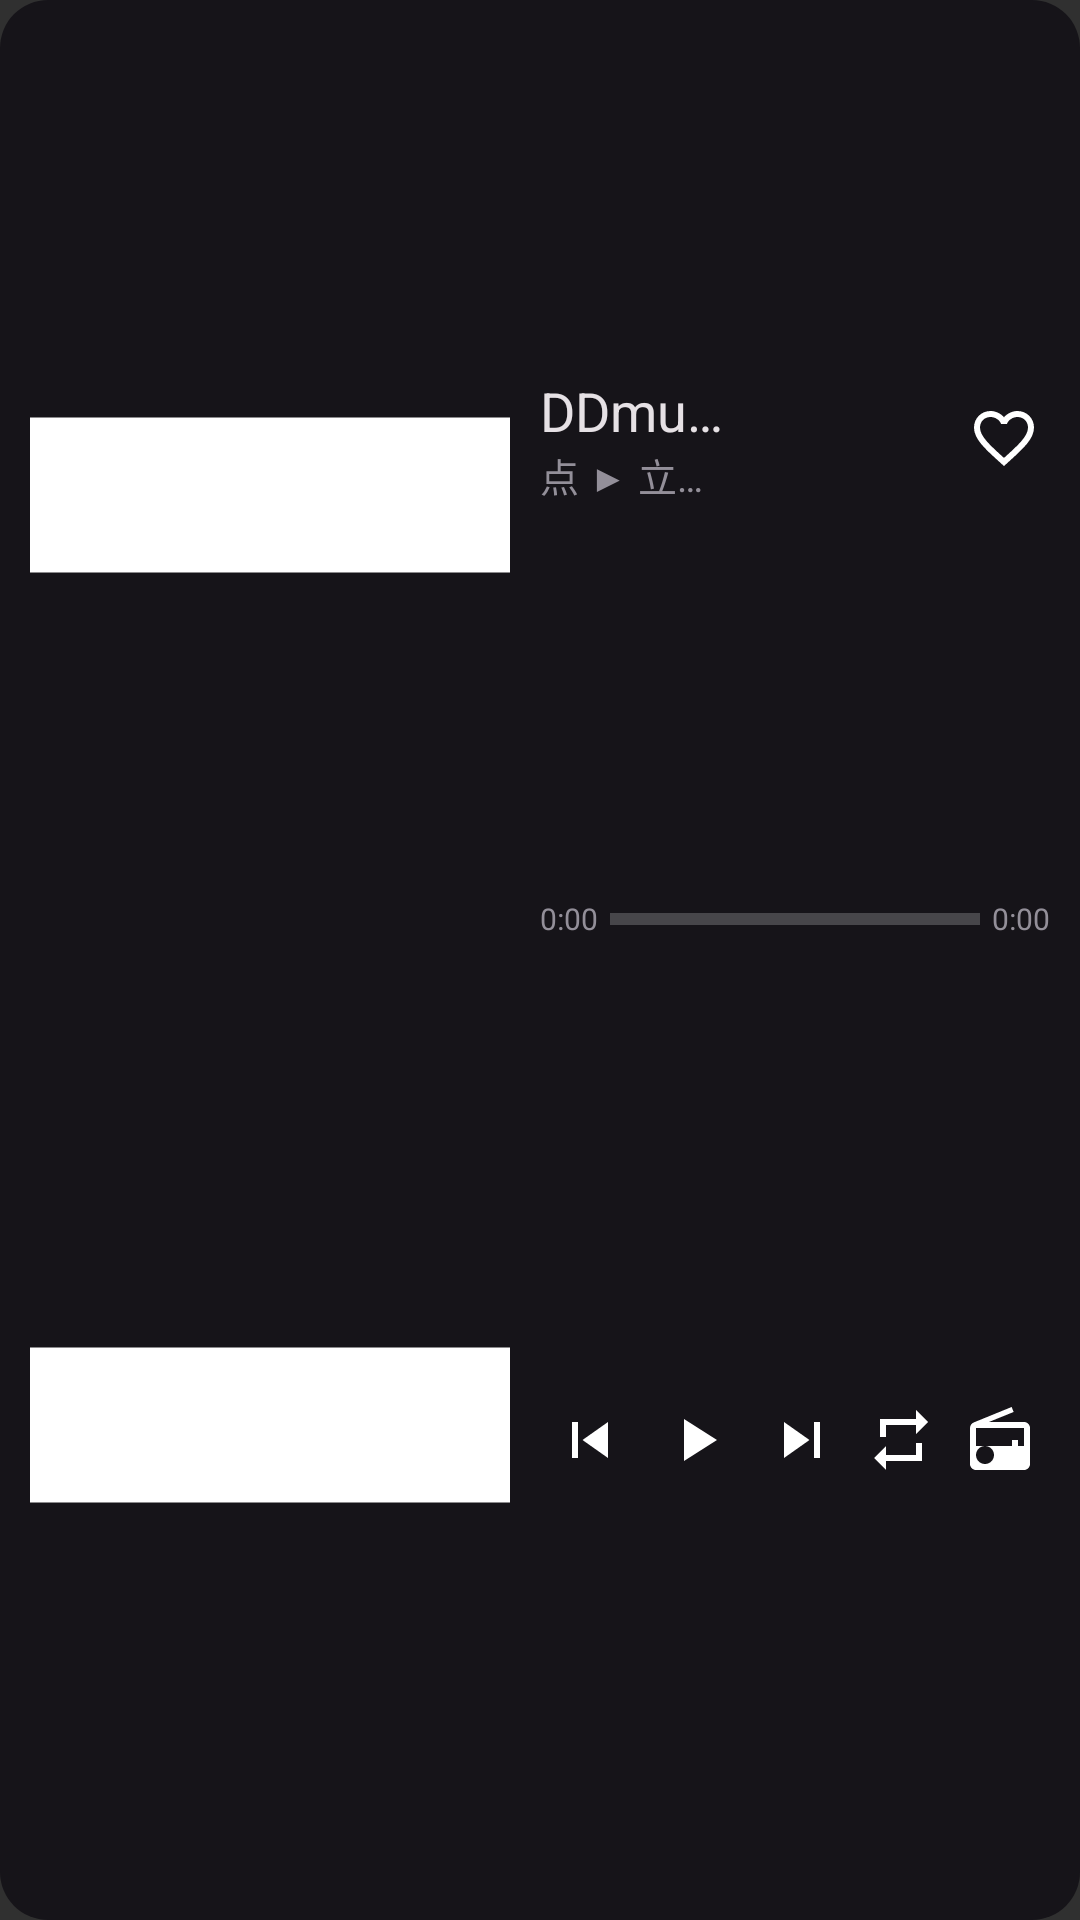

Write the Android layout XML for this screen, with the resource values it uses.
<!-- AndroidManifest.xml: application theme Theme.MusicApp -->
<!-- res/layout/widget_4x2_big.xml -->
<?xml version="1.0" encoding="utf-8"?>
<LinearLayout xmlns:android="http://schemas.android.com/apk/res/android"
    android:id="@+id/widget_root"
    android:layout_width="match_parent"
    android:layout_height="match_parent"
    android:orientation="horizontal"
    android:background="@drawable/widget_bg"
    android:padding="10dp">

    
    <FrameLayout
        android:id="@+id/cover_frame"
        android:layout_width="160dp"
        android:layout_height="match_parent">
        <ImageView
            android:id="@+id/cover"
            android:layout_width="match_parent"
            android:layout_height="match_parent"
            android:scaleType="centerCrop"
            android:src="@drawable/w_mode_seq"
            android:contentDescription="封面"/>
    </FrameLayout>

    <LinearLayout
        android:layout_width="0dp"
        android:layout_height="match_parent"
        android:layout_weight="1"
        android:orientation="vertical"
        android:layout_marginStart="10dp">

        
        <LinearLayout
            android:layout_width="match_parent"
            android:layout_height="0dp"
            android:layout_weight="1"
            android:orientation="horizontal"
            android:gravity="center_vertical">
            <LinearLayout
                android:layout_width="0dp"
                android:layout_height="wrap_content"
                android:layout_weight="1.15"
                android:orientation="vertical">
                <TextView
                    android:id="@+id/title"
                    android:layout_width="wrap_content"
                    android:layout_height="wrap_content"
                    android:textSize="18sp"
                    android:textColor="#E6E1E5"
                    android:maxLines="1"
                    android:ellipsize="end"
                    android:text="DDmusic"/>
                <TextView
                    android:id="@+id/artist"
                    android:layout_width="wrap_content"
                    android:layout_height="wrap_content"
                    android:textSize="13sp"
                    android:textColor="#938F99"
                    android:maxLines="1"
                    android:ellipsize="end"
                    android:text="点 ▶ 立刻开播"/>
            </LinearLayout>

            
            <ViewFlipper
                android:id="@+id/wave_flipper"
                android:layout_width="0dp"
                android:layout_height="40dp"
                android:layout_weight="1"
                android:layout_marginStart="8dp"
                android:layout_marginEnd="8dp"
                android:flipInterval="380"
                android:autoStart="true"/>

            
            <ImageView
                android:id="@+id/btn_like"
                android:layout_width="30dp"
                android:layout_height="40dp"
                android:scaleType="centerInside"
                android:src="@drawable/w_heart_off"
                android:contentDescription="喜欢"/>
        </LinearLayout>

        
        <LinearLayout
            android:layout_width="match_parent"
            android:layout_height="wrap_content"
            android:orientation="horizontal"
            android:gravity="center_vertical">
            <TextView
                android:id="@+id/t_cur"
                android:layout_width="wrap_content"
                android:layout_height="wrap_content"
                android:textSize="10sp"
                android:textColor="#938F99"
                android:text="0:00"/>
            <FrameLayout
                android:layout_width="0dp"
                android:layout_height="48dp"
                android:layout_weight="1"
                android:layout_marginStart="4dp"
                android:layout_marginEnd="4dp">
                <ProgressBar
                    android:id="@+id/progress"
                    style="?android:attr/progressBarStyleHorizontal"
                    android:layout_width="match_parent"
                    android:layout_height="8dp"
                    android:layout_gravity="center_vertical"
                    android:max="1000"
                    android:progress="0"/>
                <LinearLayout
                    android:layout_width="match_parent"
                    android:layout_height="match_parent"
                    android:orientation="horizontal">
                    <View android:id="@+id/seek0" android:layout_width="0dp" android:layout_height="match_parent" android:layout_weight="1"/>
                    <View android:id="@+id/seek1" android:layout_width="0dp" android:layout_height="match_parent" android:layout_weight="1"/>
                    <View android:id="@+id/seek2" android:layout_width="0dp" android:layout_height="match_parent" android:layout_weight="1"/>
                    <View android:id="@+id/seek3" android:layout_width="0dp" android:layout_height="match_parent" android:layout_weight="1"/>
                    <View android:id="@+id/seek4" android:layout_width="0dp" android:layout_height="match_parent" android:layout_weight="1"/>
                    <View android:id="@+id/seek5" android:layout_width="0dp" android:layout_height="match_parent" android:layout_weight="1"/>
                    <View android:id="@+id/seek6" android:layout_width="0dp" android:layout_height="match_parent" android:layout_weight="1"/>
                    <View android:id="@+id/seek7" android:layout_width="0dp" android:layout_height="match_parent" android:layout_weight="1"/>
                    <View android:id="@+id/seek8" android:layout_width="0dp" android:layout_height="match_parent" android:layout_weight="1"/>
                    <View android:id="@+id/seek9" android:layout_width="0dp" android:layout_height="match_parent" android:layout_weight="1"/>
                </LinearLayout>
            </FrameLayout>
            <TextView
                android:id="@+id/t_max"
                android:layout_width="wrap_content"
                android:layout_height="wrap_content"
                android:textSize="10sp"
                android:textColor="#938F99"
                android:text="0:00"/>
        </LinearLayout>

        
        <LinearLayout
            android:layout_width="match_parent"
            android:layout_height="0dp"
            android:layout_weight="1.1"
            android:orientation="horizontal"
            android:gravity="center_vertical">
            <ImageView android:id="@+id/btn_prev" android:layout_width="0dp" android:layout_height="44dp" android:layout_weight="1" android:scaleType="centerInside" android:src="@drawable/w_prev" android:contentDescription="上一首"/>
            <ImageView android:id="@+id/btn_play" android:layout_width="0dp" android:layout_height="48dp" android:layout_weight="1.15" android:scaleType="centerInside" android:src="@drawable/w_play" android:contentDescription="播放/暂停"/>
            <ImageView android:id="@+id/btn_next" android:layout_width="0dp" android:layout_height="44dp" android:layout_weight="1" android:scaleType="centerInside" android:src="@drawable/w_next" android:contentDescription="下一首"/>
            <ImageView android:id="@+id/btn_mode" android:layout_width="0dp" android:layout_height="40dp" android:layout_weight="1" android:scaleType="centerInside" android:src="@drawable/w_mode_seq" android:contentDescription="播放模式"/>
            <ImageView android:id="@+id/btn_radio" android:layout_width="0dp" android:layout_height="40dp" android:layout_weight="1" android:scaleType="centerInside" android:src="@drawable/w_radio" android:contentDescription="随机电台"/>
        </LinearLayout>
    </LinearLayout>
</LinearLayout>
<!-- resources referenced by this layout -->
<resources>
  <!-- drawable w_heart_off (drawable) -->
  <vector xmlns:android="http://schemas.android.com/apk/res/android"
      android:width="24dp" android:height="24dp"
      android:viewportWidth="24" android:viewportHeight="24">
      <path android:fillColor="#FFFFFF" android:pathData="M16.5 3c-1.74 0-3.41.81-4.5 2.09C10.91 3.81 9.24 3 7.5 3 4.42 3 2 5.42 2 8.5c0 3.78 3.4 6.86 8.55 11.54L12 21.35l1.45-1.32C18.6 15.36 22 12.28 22 8.5 22 5.42 19.58 3 16.5 3zm-4.4 15.55l-.1.1-.1-.1C7.14 14.24 4 11.39 4 8.5 4 6.5 5.5 5 7.5 5c1.54 0 3.04.99 3.57 2.36h1.87C13.46 5.99 14.96 5 16.5 5c2 0 3.5 1.5 3.5 3.5 0 2.89-3.14 5.74-7.9 10.05z"/>
  </vector>
  <!-- drawable w_mode_seq (drawable) -->
  <vector xmlns:android="http://schemas.android.com/apk/res/android"
      android:width="24dp" android:height="24dp"
      android:viewportWidth="24" android:viewportHeight="24">
      <path android:fillColor="#FFFFFF" android:pathData="M7 7h10v3l4-4-4-4v3H5v6h2V7zm10 10H7v-3l-4 4 4 4v-3h12v-6h-2v4z"/>
  </vector>
  <!-- drawable w_next (drawable) -->
  <vector xmlns:android="http://schemas.android.com/apk/res/android"
      android:width="24dp" android:height="24dp"
      android:viewportWidth="24" android:viewportHeight="24">
      <path android:fillColor="#FFFFFF" android:pathData="M6 18l8.5-6L6 6zM16 6h2v12h-2z"/>
  </vector>
  <!-- drawable w_play (drawable) -->
  <vector xmlns:android="http://schemas.android.com/apk/res/android"
      android:width="24dp" android:height="24dp"
      android:viewportWidth="24" android:viewportHeight="24">
      <path android:fillColor="#FFFFFF" android:pathData="M8 5v14l11-7z"/>
  </vector>
  <!-- drawable w_prev (drawable) -->
  <vector xmlns:android="http://schemas.android.com/apk/res/android"
      android:width="24dp" android:height="24dp"
      android:viewportWidth="24" android:viewportHeight="24">
      <path android:fillColor="#FFFFFF" android:pathData="M6 6h2v12H6zm3.5 6l8.5 6V6z"/>
  </vector>
  <!-- drawable w_radio (drawable) -->
  <vector xmlns:android="http://schemas.android.com/apk/res/android"
      android:width="24dp" android:height="24dp"
      android:viewportWidth="24" android:viewportHeight="24">
      <path android:fillColor="#FFFFFF" android:pathData="M3.24 6.15C2.51 6.43 2 7.17 2 8v12c0 1.1.89 2 2 2h16c1.11 0 2-.9 2-2V8c0-1.11-.89-2-2-2H8.3l8.26-3.34L15.88 1 3.24 6.15zM7 20c-1.66 0-3-1.34-3-3s1.34-3 3-3 3 1.34 3 3-1.34 3-3 3zm13-6h-2v-2h-2v2H4V8h16v6z"/>
  </vector>
  <!-- drawable widget_bg (drawable) -->
  <?xml version="1.0" encoding="utf-8"?>
  <shape xmlns:android="http://schemas.android.com/apk/res/android" android:shape="rectangle">
      <solid android:color="#E8141218"/>
      <corners android:radius="16dp"/>
  </shape>
  <style name="Theme.MusicApp" parent="android:Theme.Material.NoActionBar" />
</resources>
